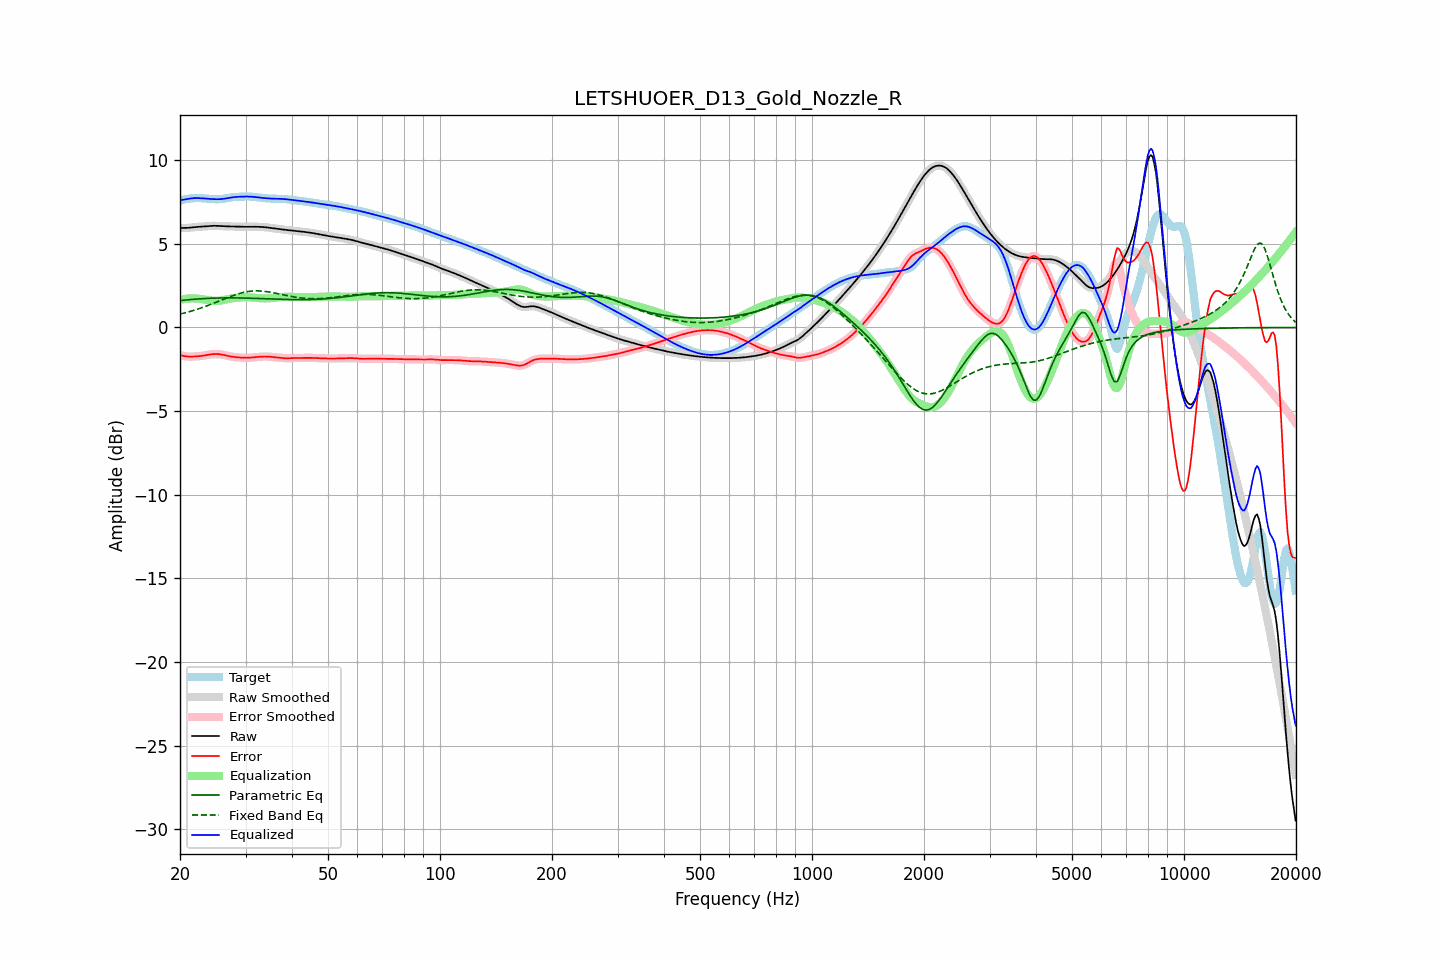

The file beside this chart, header and first rows:
frequency, raw, error, smoothed, error_smoothed, equalization, parametric_eq, fixed_band_eq, equalized_raw, equalized_smoothed, target
20.00, 5.95, -1.64, 5.95, -1.64, 1.65, 1.61, 0.80, 7.60, 7.60, 7.59
20.20, 5.95, -1.67, 5.95, -1.67, 1.67, 1.62, 0.82, 7.62, 7.62, 7.62
20.40, 5.95, -1.69, 5.95, -1.69, 1.69, 1.63, 0.85, 7.64, 7.64, 7.64
20.61, 5.95, -1.71, 5.95, -1.71, 1.71, 1.64, 0.87, 7.66, 7.66, 7.66
20.81, 5.95, -1.73, 5.95, -1.73, 1.72, 1.65, 0.90, 7.67, 7.67, 7.68
21.02, 5.96, -1.74, 5.96, -1.74, 1.73, 1.66, 0.92, 7.69, 7.69, 7.69
21.23, 5.97, -1.74, 5.97, -1.74, 1.74, 1.67, 0.95, 7.70, 7.70, 7.71
21.44, 5.98, -1.74, 5.98, -1.74, 1.74, 1.67, 0.98, 7.72, 7.72, 7.72
21.66, 5.99, -1.74, 5.99, -1.74, 1.74, 1.68, 1.01, 7.73, 7.73, 7.73
21.87, 6.00, -1.74, 6.00, -1.74, 1.74, 1.69, 1.04, 7.73, 7.73, 7.73
22.09, 6.01, -1.73, 6.01, -1.73, 1.73, 1.70, 1.07, 7.74, 7.74, 7.74
22.31, 6.01, -1.72, 6.01, -1.72, 1.72, 1.70, 1.10, 7.74, 7.74, 7.74
22.54, 6.02, -1.71, 6.02, -1.71, 1.71, 1.71, 1.13, 7.73, 7.73, 7.74
22.76, 6.03, -1.70, 6.03, -1.70, 1.70, 1.72, 1.16, 7.73, 7.73, 7.73
22.99, 6.03, -1.69, 6.03, -1.69, 1.69, 1.72, 1.20, 7.72, 7.72, 7.72
23.22, 6.04, -1.67, 6.04, -1.67, 1.67, 1.73, 1.23, 7.71, 7.71, 7.72
23.45, 6.05, -1.66, 6.05, -1.66, 1.66, 1.73, 1.27, 7.71, 7.71, 7.71
23.69, 6.06, -1.64, 6.06, -1.64, 1.64, 1.74, 1.30, 7.70, 7.70, 7.70
23.92, 6.07, -1.62, 6.07, -1.62, 1.62, 1.74, 1.34, 7.69, 7.69, 7.69
24.16, 6.07, -1.61, 6.07, -1.61, 1.61, 1.75, 1.38, 7.68, 7.68, 7.68
24.40, 6.08, -1.60, 6.08, -1.60, 1.60, 1.75, 1.41, 7.68, 7.68, 7.68
24.65, 6.08, -1.59, 6.08, -1.59, 1.59, 1.75, 1.45, 7.67, 7.67, 7.67
24.89, 6.08, -1.59, 6.08, -1.59, 1.59, 1.76, 1.49, 7.67, 7.67, 7.67
25.14, 6.08, -1.59, 6.08, -1.59, 1.59, 1.76, 1.53, 7.67, 7.67, 7.67
25.39, 6.07, -1.59, 6.07, -1.59, 1.60, 1.76, 1.57, 7.67, 7.67, 7.67
25.65, 6.07, -1.61, 6.07, -1.61, 1.61, 1.76, 1.61, 7.67, 7.67, 7.67
25.91, 6.06, -1.62, 6.06, -1.62, 1.62, 1.77, 1.65, 7.68, 7.68, 7.68
26.16, 6.05, -1.64, 6.05, -1.64, 1.64, 1.77, 1.69, 7.70, 7.70, 7.69
26.43, 6.05, -1.66, 6.05, -1.66, 1.66, 1.77, 1.73, 7.71, 7.71, 7.71
26.69, 6.05, -1.68, 6.05, -1.68, 1.68, 1.77, 1.76, 7.73, 7.73, 7.73
26.96, 6.04, -1.70, 6.04, -1.70, 1.70, 1.77, 1.80, 7.74, 7.74, 7.75
27.23, 6.04, -1.73, 6.04, -1.72, 1.72, 1.77, 1.84, 7.76, 7.76, 7.77
27.50, 6.04, -1.74, 6.04, -1.74, 1.74, 1.77, 1.88, 7.78, 7.78, 7.78
27.77, 6.03, -1.76, 6.03, -1.76, 1.75, 1.77, 1.91, 7.79, 7.79, 7.79
28.05, 6.03, -1.77, 6.03, -1.77, 1.77, 1.77, 1.94, 7.80, 7.80, 7.80
28.33, 6.03, -1.78, 6.03, -1.78, 1.78, 1.77, 1.98, 7.81, 7.81, 7.81
28.62, 6.02, -1.79, 6.02, -1.79, 1.79, 1.77, 2.01, 7.81, 7.81, 7.81
28.90, 6.02, -1.79, 6.02, -1.79, 1.80, 1.77, 2.03, 7.82, 7.82, 7.82
29.19, 6.02, -1.80, 6.02, -1.80, 1.80, 1.76, 2.06, 7.82, 7.82, 7.82
29.48, 6.02, -1.81, 6.02, -1.81, 1.81, 1.76, 2.09, 7.82, 7.82, 7.82
29.78, 6.02, -1.81, 6.02, -1.81, 1.81, 1.76, 2.11, 7.83, 7.83, 7.83
30.08, 6.02, -1.81, 6.02, -1.81, 1.81, 1.76, 2.13, 7.83, 7.83, 7.83
30.38, 6.02, -1.81, 6.02, -1.81, 1.81, 1.75, 2.14, 7.83, 7.83, 7.83
30.68, 6.02, -1.81, 6.02, -1.81, 1.80, 1.75, 2.16, 7.83, 7.83, 7.83
30.99, 6.02, -1.80, 6.02, -1.80, 1.80, 1.75, 2.17, 7.82, 7.82, 7.82
31.30, 6.02, -1.79, 6.02, -1.79, 1.79, 1.75, 2.18, 7.82, 7.82, 7.82
31.61, 6.02, -1.78, 6.02, -1.78, 1.78, 1.74, 2.18, 7.81, 7.81, 7.81
31.93, 6.02, -1.77, 6.02, -1.77, 1.77, 1.74, 2.19, 7.80, 7.80, 7.80
32.24, 6.02, -1.76, 6.02, -1.76, 1.76, 1.74, 2.19, 7.78, 7.78, 7.78
32.57, 6.02, -1.75, 6.02, -1.75, 1.75, 1.73, 2.19, 7.77, 7.77, 7.77
32.89, 6.01, -1.75, 6.01, -1.75, 1.75, 1.73, 2.18, 7.76, 7.76, 7.76
33.22, 6.01, -1.74, 6.01, -1.74, 1.74, 1.72, 2.18, 7.75, 7.75, 7.75
33.55, 6.00, -1.74, 6.00, -1.74, 1.74, 1.72, 2.17, 7.74, 7.74, 7.74
33.89, 5.99, -1.74, 5.99, -1.74, 1.74, 1.72, 2.16, 7.73, 7.73, 7.73
34.23, 5.98, -1.74, 5.98, -1.74, 1.74, 1.71, 2.14, 7.72, 7.72, 7.72
34.57, 5.97, -1.74, 5.97, -1.74, 1.74, 1.71, 2.13, 7.72, 7.72, 7.71
34.92, 5.96, -1.75, 5.96, -1.75, 1.75, 1.71, 2.11, 7.71, 7.71, 7.71
35.27, 5.95, -1.76, 5.95, -1.76, 1.76, 1.70, 2.10, 7.70, 7.70, 7.70
35.62, 5.93, -1.77, 5.93, -1.77, 1.77, 1.70, 2.08, 7.70, 7.70, 7.70
35.97, 5.92, -1.78, 5.92, -1.78, 1.78, 1.70, 2.06, 7.70, 7.70, 7.70
... 635 more rows
